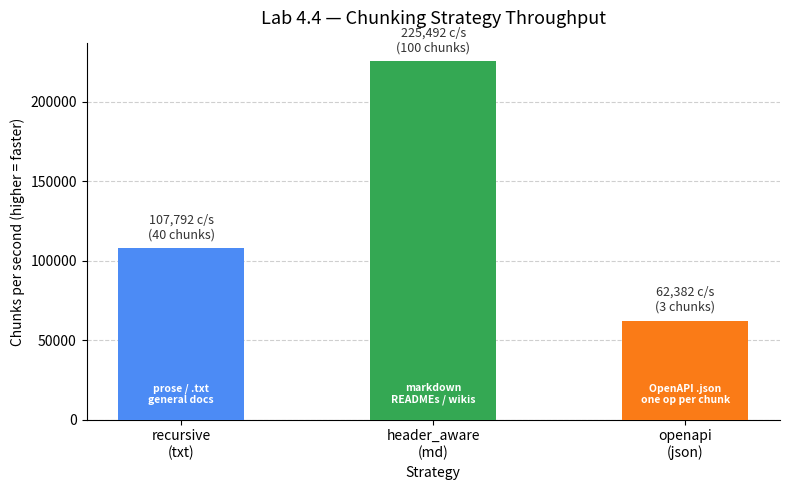

This chart was generated by the following Python code:
"""
hybrid_chunking_strategy.py
============================
Lab 4.4b — Production chunking strategies for the ai-platform ingestion pipeline.

Each strategy produces list[ChunkRecord] — a structure ready to insert into
the documents table (content TEXT, embedding VECTOR(768), metadata JSONB).
The embedding field is left as None here; embedders.py fills it downstream.

Strategies:
  - recursive_split()     .txt, prose, general docs       ← implemented
  - header_aware_split()  .md files                       ← implemented
  - chunk_openapi_spec()  .json OpenAPI specs             ← implemented
  - semantic_split()      long docs with topic shifts     ← STUB, needs embedder

NOTE on chunk_size units:
  Using characters, not tokens. Token counting requires a tokenizer (tiktoken
  or model-specific). At 4 chars ≈ 1 token for English prose, chunk_size=1200
  chars ≈ 300 tokens — a reasonable working size for most embedding models.
  TODO: replace with tiktoken when tokenizer is wired into the pipeline.
"""

from dataclasses import dataclass, field
from pathlib import Path
from typing import Callable as _Callable
import json as _json
import re
import time
import statistics
import matplotlib
matplotlib.use("Agg")
import matplotlib.pyplot as plt


# ---------------------------------------------------------------------------
# ChunkRecord — maps directly to the documents table schema
# ---------------------------------------------------------------------------

@dataclass
class ChunkRecord:
    """
    One row ready for insertion into the documents table.

    Fields map to schema:
      content   → TEXT       the text that gets embedded
      embedding → VECTOR(768) None here; embedders.py fills this
      metadata  → JSONB      everything needed for citation + filtering

    Why a dataclass and not a dict:
      Autocomplete works. Typos in field names are caught at definition time,
      not silently at insert time. Adding a field here shows up everywhere.
    """
    content:   str
    metadata:  dict         = field(default_factory=dict)
    embedding: list[float] | None = field(default=None, repr=False)

    def __post_init__(self):
        self.content = self.content.strip()

    def __repr__(self) -> str:
        preview = self.content[:60].replace("\n", " ")
        return (
            f"ChunkRecord("
            f"chars={len(self.content)}, "
            f"index={self.metadata.get('chunk_index', '?')}/"
            f"{self.metadata.get('chunk_total', '?')}, "
            f"source='{self.metadata.get('source', 'unknown')}', "
            f"preview='{preview}...')"
        )


# ---------------------------------------------------------------------------
# Strategy 1: Recursive split
# For: .txt, prose, general documentation
# ---------------------------------------------------------------------------

def recursive_split(
    text:       str,
    source:     str | Path = "unknown",
    chunk_size: int = 1200,     # characters (~300 tokens for English prose)
    overlap:    int = 100,      # characters carried over to next chunk
) -> list[ChunkRecord]:
    """
    Split text by trying paragraph boundaries first, then sentences, then
    characters. Keeps the highest-level semantic boundary that fits within
    chunk_size.

    Args:
        text:       full document text
        source:     filename or path — stored in metadata for citation
        chunk_size: max characters per chunk (~300 tokens at 4 chars/token)
        overlap:    characters of context carried into the next chunk.
                    Prevents a sentence split from losing context at boundaries.

    Returns:
        list[ChunkRecord] with content + metadata, embedding=None

    Why this order (paragraph → sentence → character):
        Paragraphs are the strongest semantic unit in prose. If a paragraph
        fits, keep it whole. If not, fall back to sentence boundaries. Only
        split mid-sentence as a last resort for very long sentences.
    """

    def _split_recursive(text: str, separators: list[str]) -> list[str]:
        """
        Recursively split text using the first separator that produces
        chunks within chunk_size. Falls back to next separator if needed.
        """
        if not separators:
            # Base case: character split with overlap
            segments, start = [], 0
            while start < len(text):
                segments.append(text[start:start + chunk_size])
                start += chunk_size - overlap
            return segments

        sep = separators[0]
        parts = [p.strip() for p in text.split(sep) if p.strip()]
        segments, current = [], ""

        for part in parts:
            candidate = (current + sep + part).strip() if current else part

            if len(candidate) <= chunk_size:
                # Still fits — keep accumulating
                current = candidate
            else:
                if current:
                    segments.append(current)
                # This part alone is too big — recurse with next separator
                if len(part) > chunk_size:
                    segments.extend(_split_recursive(part, separators[1:]))
                    current = ""
                else:
                    current = part

        if current:
            segments.append(current)

        return segments

    raw_segments = _split_recursive(
        text,
        separators=["\n\n", ". ", "! ", "? ", " "]
    )

    # Filter empty — track precise char positions during iteration (not text.find
    # which breaks on repeated content)
    valid, char_positions = [], []
    cursor = 0
    for seg in raw_segments:
        seg = seg.strip()
        if not seg:
            continue
        # Advance cursor to where this segment actually starts in original text
        pos = text.find(seg, cursor)
        if pos == -1:
            pos = cursor   # fallback — shouldn't happen
        valid.append(seg)
        char_positions.append(pos)
        cursor = pos + len(seg)

    total = len(valid)

    return [
        ChunkRecord(
            content=segment,
            metadata={
                # Citation fields — shown to the user in retrieval results
                "source":        str(source),
                "filename":      Path(source).name if source != "unknown" else "unknown",
                # Position fields — reconstruct document order from DB
                "chunk_index":   i,
                "chunk_total":   total,
                "char_start":    char_positions[i],
                "char_end":      char_positions[i] + len(segment),
                # Chunker config — debug retrieval issues, reproduce chunking
                "strategy":      "recursive",
                "chunk_size":    chunk_size,
                "overlap":       overlap,
                "word_count":    len(segment.split()),
            }
        )
        for i, segment in enumerate(valid)
    ]


# ---------------------------------------------------------------------------
# Strategy 2: Header-aware split
# For: .md files — markdown documentation, READMEs, wikis
# ---------------------------------------------------------------------------

def header_aware_split(
    text:       str,
    source:     str | Path = "unknown",
    chunk_size: int = 1200,
    overlap:    int = 100,
) -> list[ChunkRecord]:
    """
    Split markdown using header boundaries (# ## ###) as the primary split point.
    Each header + its body content = one logical chunk.

    If a section's content exceeds chunk_size, falls back to recursive_split
    on that section's body — but keeps the full header hierarchy in metadata
    so every sub-chunk still knows "I came from ## Architecture > ### Database".

    Args:
        text:       full markdown document text
        source:     filename or path — stored in metadata for citation
        chunk_size: max characters per chunk before fallback split kicks in
        overlap:    passed to recursive_split when fallback is needed

    Metadata per chunk (strategy-specific fields):
        header          — the immediate header title above this chunk
        header_level    — 1/2/3 corresponding to #/##/###
        header_path     — full hierarchy e.g. "Overview > Architecture > Database"
                          critical for citation: tells user exactly where in the
                          doc this chunk came from
        section_index   — position of this section among all top-level sections
        is_subsection   — True if this chunk came from a sub-header split

    Why header_path matters:
        A chunk titled "Configuration" is ambiguous. "Setup > Installation >
        Configuration" is a precise citation. header_path gives you that.
    """

    # --- Parse markdown into sections ---
    # Each section is (level, title, body_text, char_start)
    header_pattern = re.compile(r'^(#{1,6})\s+(.+)$', re.MULTILINE)

    sections = []
    matches  = list(header_pattern.finditer(text))

    for idx, match in enumerate(matches):
        level = len(match.group(1))     # number of # chars
        title = match.group(2).strip()
        start = match.start()
        # Body runs from end of this header line to start of next header
        body_start = match.end()
        body_end   = matches[idx + 1].start() if idx + 1 < len(matches) else len(text)
        body       = text[body_start:body_end].strip()

        sections.append({
            "level":  level,
            "title":  title,
            "body":   body,
            "char_start": start,
        })

    # Handle documents with no headers — fall back to recursive
    if not sections:
        chunks = recursive_split(text, source=source, chunk_size=chunk_size, overlap=overlap)
        for c in chunks:
            c.metadata["strategy"]       = "header_aware_fallback"
            c.metadata["fallback_reason"] = "no headers found in document"
        return chunks

    # --- Build header hierarchy (header_path) ---
    # Track current heading at each level to construct full path
    # e.g. if we're in ### Database under ## Architecture under # Overview:
    # header_path = "Overview > Architecture > Database"
    current_headers: dict[int, str] = {}

    def build_header_path(level: int, title: str) -> str:
        current_headers[level] = title
        # Clear any deeper levels (we've moved to a new section at this level)
        for deeper in list(current_headers.keys()):
            if deeper > level:
                del current_headers[deeper]
        path_parts = [current_headers[l] for l in sorted(current_headers)]
        return " > ".join(path_parts)

    # --- Build chunks ---
    chunks: list[ChunkRecord] = []
    section_index = 0

    for sec in sections:
        header_path = build_header_path(sec["level"], sec["title"])
        full_content = f"{'#' * sec['level']} {sec['title']}\n\n{sec['body']}".strip()

        base_metadata = {
            # Citation fields
            "source":         str(source),
            "filename":       Path(source).name if source != "unknown" else "unknown",
            # Header hierarchy — the key metadata this strategy adds
            "header":         sec["title"],
            "header_level":   sec["level"],
            "header_path":    header_path,
            # Position
            "section_index":  section_index,
            "char_start":     sec["char_start"],
            # Chunker config
            "strategy":       "header_aware",
            "chunk_size":     chunk_size,
            "overlap":        overlap,
        }

        if len(full_content) <= chunk_size:
            # Section fits — one clean chunk
            chunks.append(ChunkRecord(
                content=full_content,
                metadata={
                    **base_metadata,
                    "chunk_index":    0,
                    "chunk_total":    1,
                    "char_end":       sec["char_start"] + len(full_content),
                    "word_count":     len(full_content.split()),
                    "is_subsection":  False,
                }
            ))
        else:
            # Section too large — recursive fallback on body only
            # Header line goes into every sub-chunk's metadata, not its content
            sub_chunks = recursive_split(
                sec["body"], source=source,
                chunk_size=chunk_size, overlap=overlap
            )
            for sub in sub_chunks:
                sub.metadata.update({
                    **base_metadata,
                    # Override position fields from recursive with section-level ones
                    "chunk_index":   sub.metadata["chunk_index"],
                    "chunk_total":   sub.metadata["chunk_total"],
                    "is_subsection": True,
                    "word_count":    len(sub.content.split()),
                })
            chunks.extend(sub_chunks)

        section_index += 1

    # Final pass — set chunk_total across the whole document
    total = len(chunks)
    for i, c in enumerate(chunks):
        c.metadata["doc_chunk_index"] = i
        c.metadata["doc_chunk_total"] = total

    return chunks


# ---------------------------------------------------------------------------
# Strategy 3: OpenAPI-aware split
# For: .json OpenAPI / Swagger specs
# ---------------------------------------------------------------------------

def chunk_openapi_spec(
    text:       str,
    source:     str | Path = "unknown",
    chunk_size: int = 1200,
) -> list[ChunkRecord]:
    """
    One ChunkRecord per API operation (path + HTTP method).

    Accepts raw JSON string — parses internally so callers never
    touch json.loads. One operation = one self-contained queryable unit.

    If the rendered chunk exceeds chunk_size, the chunk is kept whole
    (splitting an operation mid-schema breaks semantic completeness) but
    flagged with oversize=True in metadata so the retrieval layer can
    log, monitor, or truncate at query time.

    Metadata per chunk:
        method          str   "post", "get", "delete" …
        path            str   "/api/v1/documents"
        operation_id    str   "createDocument" — None if absent
        summary         str   human-readable one-liner — "" if absent
        tags            list  ["documents", "ingestion"] — filterable
        has_request_body bool  True if operation defines a requestBody
        response_codes  list  ["200", "404", "422"]
                              stored as JSONB array → queryable with
                              PostgreSQL ?| operator:
                                metadata->'response_codes' ?| array['404','500']
        oversize        bool  True when len(content) > chunk_size
                              chunk is NOT truncated — just flagged
    """
    # --- Parse ---
    try:
        spec = _json.loads(text)
    except _json.JSONDecodeError as exc:
        raise ValueError(
            f"chunk_openapi_spec: invalid JSON in '{source}' "
            f"— {exc.msg} at line {exc.lineno}, col {exc.colno}"
        ) from exc

    if not isinstance(spec, dict):
        raise ValueError(
            f"chunk_openapi_spec: expected JSON object, got {type(spec).__name__}"
        )

    paths = spec.get("paths", {})
    if not paths:
        # Valid spec but no endpoints — return empty, not an error
        return []

    # Path-level parameters inherited by all operations under that path
    # (OpenAPI 3.x allows parameters at the path object level)
    HTTP_METHODS = {"get", "post", "put", "patch", "delete", "head", "options", "trace"}

    chunks: list[ChunkRecord] = []
    op_index = 0
    total_ops = sum(
        1
        for methods in paths.values()
        for method in methods
        if method.lower() in HTTP_METHODS
    )

    for path, path_item in paths.items():
        if not isinstance(path_item, dict):
            continue

        # Path-level shared parameters (inherited by all operations here)
        path_params = path_item.get("parameters", [])

        for method, operation in path_item.items():
            if method.lower() not in HTTP_METHODS:
                continue  # skip 'summary', 'description', 'parameters' at path level
            if not isinstance(operation, dict):
                continue

            # --- Extract fields ---
            operation_id = operation.get("operationId")          # may be None
            summary      = operation.get("summary", "")
            description  = operation.get("description", "")
            tags         = operation.get("tags", [])

            # Merge path-level + operation-level parameters
            op_params   = operation.get("parameters", [])
            all_params  = path_params + op_params

            request_body     = operation.get("requestBody", {})
            has_request_body = bool(request_body)

            responses     = operation.get("responses", {})
            response_codes = [str(code) for code in responses.keys()]

            # --- Build human-readable chunk text ---
            # Readable format produces better embeddings than raw JSON.
            lines = [
                f"Endpoint: {method.upper()} {path}",
            ]
            if operation_id:
                lines.append(f"Operation ID: {operation_id}")
            if summary:
                lines.append(f"Summary: {summary}")
            if description and description != summary:
                lines.append(f"Description: {description}")
            if tags:
                lines.append(f"Tags: {', '.join(tags)}")

            if all_params:
                lines.append("\nParameters:")
                for p in all_params:
                    if not isinstance(p, dict):
                        continue
                    name     = p.get("name", "?")
                    location = p.get("in", "?")       # query/path/header/cookie
                    required = p.get("required", False)
                    p_desc   = p.get("description", "")
                    req_str  = "required" if required else "optional"
                    line     = f"  - {name} ({location}, {req_str})"
                    if p_desc:
                        line += f": {p_desc}"
                    lines.append(line)

            if has_request_body:
                content_types = list(request_body.get("content", {}).keys())
                rb_required   = request_body.get("required", False)
                lines.append(
                    f"\nRequest Body: {', '.join(content_types) or 'unspecified'}"
                    f"{' (required)' if rb_required else ''}"
                )
                # Include schema summary if present — valuable for retrieval
                for ct, ct_obj in request_body.get("content", {}).items():
                    schema = ct_obj.get("schema", {})
                    if schema:
                        lines.append(
                            f"  Schema: {_json.dumps(schema, separators=(',', ':'))[:300]}"
                        )

            if responses:
                lines.append("\nResponses:")
                for code, resp in responses.items():
                    if not isinstance(resp, dict):
                        continue
                    resp_desc = resp.get("description", "")
                    lines.append(f"  {code}: {resp_desc}")

            chunk_text = "\n".join(lines).strip()

            # --- Overflow detection ---
            oversize = len(chunk_text) > chunk_size
            # Never split — keep operation whole, just flag it

            chunks.append(ChunkRecord(
                content=chunk_text,
                metadata={
                    # Citation
                    "source":           str(source),
                    "filename":         Path(source).name if source != "unknown" else "unknown",
                    # Operation identity
                    "method":           method.lower(),
                    "path":             path,
                    "operation_id":     operation_id,
                    "summary":          summary,
                    "tags":             tags,                  # list[str]
                    "has_request_body": has_request_body,
                    "response_codes":   response_codes,        # list[str] — ?| filterable
                    # Position
                    "chunk_index":      op_index,
                    "chunk_total":      total_ops,
                    # Chunker
                    "strategy":         "openapi_operation",
                    "chunk_size":       chunk_size,
                    "oversize":         oversize,
                    "word_count":       len(chunk_text.split()),
                }
            ))

            op_index += 1

    return chunks


# ---------------------------------------------------------------------------
# Strategy 4: Semantic split  (STUB — requires embedder)
# For: long documents with topic shifts
# ---------------------------------------------------------------------------

def semantic_split(
    text:       str,
    source:     str | Path = "unknown",
    chunk_size: int = 1200,
) -> list[ChunkRecord]:
    """
    Split by embedding-similarity between adjacent sentence windows.
    A drop in cosine similarity signals a topic boundary — split there.

    STUB — implement after embedders.py is wired into the pipeline.

    Algorithm when ready:
      1. Split text into sentences (use the SENTENCE_END pattern from above)
      2. Embed each sentence (or a sliding window of 3 sentences)
      3. Compute cosine similarity between adjacent windows
      4. Where similarity < threshold (default ~0.5), start new chunk
      5. Merge small adjacent chunks up to chunk_size

    Why this is deferred:
      Calling an embedding model here creates a circular dependency —
      the chunker runs before the embedder in the pipeline. The simplest
      resolution: expose a chunker factory that accepts an embed_fn callable,
      injected when the embedder is available.

    Planned signature when implemented:
      semantic_split(text, source, chunk_size, embed_fn, threshold=0.5)
    """
    raise NotImplementedError(
        "semantic_split requires an embedding function. "
        "Implement after embedders.py is wired — see docstring for algorithm."
    )


# ---------------------------------------------------------------------------
# CHUNKER_REGISTRY — single dispatch table for the ingestion pipeline
# ---------------------------------------------------------------------------

# Type: takes (text, source, **kwargs) → list[ChunkRecord]
_ChunkerFn = _Callable[..., list[ChunkRecord]]

CHUNKER_REGISTRY: dict[str, _ChunkerFn | None] = {
    "txt":  recursive_split,       # prose, plain text, logs
    "md":   header_aware_split,    # markdown — headers are the structure
    "json": chunk_openapi_spec,    # OpenAPI / Swagger specs
    "pdf":  None,                  # Week 13 — Docling multimodal parser
    # Add as needed:
    # "yaml": chunk_openapi_spec,  # OpenAPI also ships as YAML — wire if needed
    # "rst":  recursive_split,     # reStructuredText — no header parser yet
}


def get_chunker(extension: str) -> _ChunkerFn:
    """
    Return the chunker function for a given file extension.

    Raises ValueError for unknown extensions.
    Raises NotImplementedError for known-but-unbuilt types (e.g. pdf).

    Why two different exceptions:
      ValueError  = caller passed something we've never heard of (bad input)
      NotImplementedError = we know about this type, it's on the roadmap
    """
    ext = extension.lower().lstrip(".")
    if ext not in CHUNKER_REGISTRY:
        supported = [f".{k}" for k, v in CHUNKER_REGISTRY.items() if v is not None]
        raise ValueError(
            f"No chunker registered for .{ext}. "
            f"Supported: {supported}"
        )
    chunker = CHUNKER_REGISTRY[ext]
    if chunker is None:
        raise NotImplementedError(
            f"Chunker for .{ext} is planned but not yet implemented. "
            f"See Week 13 (Docling multimodal ingestion)."
        )
    return chunker


# ---------------------------------------------------------------------------
# Smoke tests
# ---------------------------------------------------------------------------

_LAB_44_OPENAPI = """
{
  "openapi": "3.0.3",
  "info": {"title": "ai-platform", "version": "1.0.0"},
  "paths": {
    "/ingest": {
      "post": {
        "operationId": "ingestDocument",
        "summary": "Upload and ingest a document into the knowledge base",
        "tags": ["ingestion"],
        "parameters": [
          {
            "name": "namespace",
            "in": "query",
            "required": true,
            "description": "Target namespace for tenant isolation"
          }
        ],
        "requestBody": {
          "required": true,
          "content": {
            "application/json": {
              "schema": {
                "type": "object",
                "properties": {
                  "content":     {"type": "string"},
                  "document_id": {"type": "string"},
                  "file_type":   {"type": "string", "enum": ["txt","md","json"]}
                },
                "required": ["content", "document_id"]
              }
            }
          }
        },
        "responses": {
          "200": {"description": "Document ingested successfully"},
          "400": {"description": "Bad request — invalid payload"},
          "422": {"description": "Unprocessable entity — validation error"},
          "429": {"description": "Rate limit exceeded"}
        }
      }
    },
    "/search": {
      "post": {
        "operationId": "searchKnowledgeBase",
        "summary": "Hybrid search across the knowledge base",
        "tags": ["retrieval"],
        "parameters": [
          {
            "name": "namespace",
            "in": "query",
            "required": true,
            "description": "Namespace to search within"
          }
        ],
        "requestBody": {
          "required": true,
          "content": {
            "application/json": {
              "schema": {
                "type": "object",
                "properties": {
                  "query": {"type": "string"},
                  "top_k": {"type": "integer", "default": 10}
                },
                "required": ["query"]
              }
            }
          }
        },
        "responses": {
          "200": {"description": "Search results with citations"},
          "422": {"description": "Validation error"}
        }
      }
    },
    "/health": {
      "get": {
        "operationId": "healthCheck",
        "summary": "Platform health — DB, Redis, model availability",
        "tags": ["ops"],
        "responses": {
          "200": {"description": "All systems operational"},
          "503": {"description": "One or more dependencies unavailable"}
        }
      }
    }
  }
}
"""

# ---------------------------------------------------------------------------
# Benchmark chart
# ---------------------------------------------------------------------------

def _save_benchmark_chart(
    results: dict[str, tuple[float, int]],
    out_path: str = "benchmarks/lab_4.4_chunking_benchmarks.png",
) -> None:
    """
    Bar chart: chunks/sec per strategy.
    Saves to benchmarks/ alongside other lab PNGs.

    Args:
        results:  {label: (chunks_per_sec, chunk_count)}
        out_path: output path relative to project root
    """
    Path(out_path).parent.mkdir(parents=True, exist_ok=True)

    labels   = list(results.keys())
    cps_vals = [results[l][0] for l in labels]
    counts   = [results[l][1] for l in labels]

    fig, ax = plt.subplots(figsize=(8, 5))

    colors = ["#4C8BF5", "#34A853", "#FA7B17"]
    bars = ax.bar(labels, cps_vals, color=colors[:len(labels)], width=0.5, zorder=3)

    # Value labels on top of each bar
    for bar, cps, n in zip(bars, cps_vals, counts):
        ax.text(
            bar.get_x() + bar.get_width() / 2,
            bar.get_height() + max(cps_vals) * 0.02,
            f"{cps:,.0f} c/s\n({n} chunks)",
            ha="center", va="bottom", fontsize=9, color="#333333",
        )

    ax.set_title("Lab 4.4 — Chunking Strategy Throughput", fontsize=13, pad=14)
    ax.set_ylabel("Chunks per second (higher = faster)", fontsize=10)
    ax.set_xlabel("Strategy", fontsize=10)
    ax.yaxis.grid(True, linestyle="--", alpha=0.6, zorder=0)
    ax.set_axisbelow(True)
    ax.spines[["top", "right"]].set_visible(False)

    # Annotation explaining what each strategy is suited for
    notes = [
        "prose / .txt\ngeneral docs",
        "markdown\nREADMEs / wikis",
        "OpenAPI .json\none op per chunk",
    ]
    for bar, note in zip(bars, notes):
        ax.text(
            bar.get_x() + bar.get_width() / 2,
            max(cps_vals) * 0.04,
            note,
            ha="center", va="bottom", fontsize=7.5,
            color="white", fontweight="bold",
        )

    plt.tight_layout()
    plt.savefig(out_path, dpi=150)
    plt.close(fig)
    print(f"\nChart saved → {out_path}")


if __name__ == "__main__":
    # --- Test 1: recursive_split ---
    print("=" * 60)
    print("TEST 1: recursive_split")
    print("=" * 60)

    sample_prose = """
Retrieval-augmented generation combines retrieval systems with generative models.
Instead of encoding all knowledge into model weights, RAG retrieves relevant
documents at inference time and provides them as context.

The retrieval component uses dense vector search. Each document is split into
chunks, embedded into a high-dimensional vector space, and stored in a vector
database. At query time, the query is embedded and nearest neighbors are retrieved.

Chunking strategy is one of the most impactful decisions in a RAG pipeline.
A chunk that cuts mid-sentence produces an embedding of an incomplete thought.
When retrieved, it provides partial context that can mislead the language model.

Recursive chunking tries paragraph boundaries first, then sentence boundaries,
then character boundaries. This hierarchy respects document structure at the
highest level possible given the size constraint.
    """.strip()

    chunks = recursive_split(sample_prose, source="docs/rag_overview.txt", chunk_size=300, overlap=50)
    print(f"Produced {len(chunks)} chunks\n")
    for c in chunks:
        print(c)
        print(f"  char_start={c.metadata['char_start']}  char_end={c.metadata['char_end']}  words={c.metadata['word_count']}")
    print()

    assert all(c.embedding is None for c in chunks)
    assert all("char_start" in c.metadata and "char_end" in c.metadata for c in chunks)
    assert all("word_count" in c.metadata for c in chunks)
    # Verify char positions are non-decreasing
    positions = [c.metadata["char_start"] for c in chunks]
    assert positions == sorted(positions), "char_start positions out of order"
    print("recursive_split assertions passed\n")

    # --- Test 2: header_aware_split ---
    print("=" * 60)
    print("TEST 2: header_aware_split")
    print("=" * 60)

    sample_md = """
# Overview

This platform handles production-grade AI document ingestion.
It solves memory, concurrency, and database bottlenecks at scale.

## Architecture

The system is built around three core concerns: memory efficiency,
async concurrency, and bulk database writes.

### Database Layer

We use PostgreSQL with pgvector. Connection pooling via asyncpg.
COPY-based bulk inserts achieve 102K rows/second.

### Ingestion Pipeline

Documents flow through: read → clean → chunk → embed → store.
Each stage is a generator to maintain O(1) memory usage.

## Deployment

Docker Compose for local development. The stack requires
PostgreSQL 15+ with the pgvector extension installed.
    """.strip()

    md_chunks = header_aware_split(sample_md, source="docs/architecture.md", chunk_size=400)
    print(f"Produced {len(md_chunks)} chunks\n")
    for c in md_chunks:
        print(c)
        print(f"  header_path: '{c.metadata['header_path']}'")
        print(f"  header_level: {c.metadata['header_level']}  section_index: {c.metadata['section_index']}")
        print()

    assert all(c.embedding is None for c in md_chunks)
    assert all("header_path" in c.metadata for c in md_chunks)
    assert all("header" in c.metadata for c in md_chunks)
    # header_path for a nested section should contain parent
    nested = [c for c in md_chunks if c.metadata["header_level"] == 3]
    assert all(" > " in c.metadata["header_path"] for c in nested), \
        "nested headers should have full path"
    print("header_aware_split assertions passed\n")

    # --- Test 3: chunk_openapi_spec ---
    print("=" * 60)
    print("TEST 3: chunk_openapi_spec")
    print("=" * 60)

    api_chunks = chunk_openapi_spec(
        _LAB_44_OPENAPI,
        source="docs/openapi.json",
        chunk_size=1200,
    )

    print(f"Produced {len(api_chunks)} operation chunks\n")
    for c in api_chunks:
        print(c)
        m = c.metadata
        print(f"  method={m['method'].upper()}  path={m['path']}")
        print(f"  operation_id={m['operation_id']}")
        print(f"  tags={m['tags']}")
        print(f"  has_request_body={m['has_request_body']}")
        print(f"  response_codes={m['response_codes']}")
        print(f"  oversize={m['oversize']}")
        print()

    # Assertions
    assert len(api_chunks) == 3, f"Expected 3 ops, got {len(api_chunks)}"
    assert all(c.embedding is None for c in api_chunks)

    # Every chunk has the required metadata fields
    required_fields = {
        "method", "path", "operation_id", "summary",
        "tags", "has_request_body", "response_codes", "oversize"
    }
    for c in api_chunks:
        missing = required_fields - c.metadata.keys()
        assert not missing, f"Missing metadata fields: {missing}"

    # response_codes must be list[str] — needed for PostgreSQL ?| operator
    for c in api_chunks:
        assert isinstance(c.metadata["response_codes"], list)
        assert all(isinstance(code, str) for code in c.metadata["response_codes"])

    # tags must be list
    for c in api_chunks:
        assert isinstance(c.metadata["tags"], list)

    # POST /ingest should have has_request_body=True
    ingest = next(c for c in api_chunks if c.metadata["path"] == "/ingest")
    assert ingest.metadata["has_request_body"] is True
    assert "429" in ingest.metadata["response_codes"]

    # GET /health should have has_request_body=False
    health = next(c for c in api_chunks if c.metadata["path"] == "/health")
    assert health.metadata["has_request_body"] is False

    print("chunk_openapi_spec assertions passed\n")

    # --- Test 4: get_chunker dispatch ---
    print("=" * 60)
    print("TEST 4: CHUNKER_REGISTRY + get_chunker")
    print("=" * 60)

    assert get_chunker("txt")  is recursive_split
    assert get_chunker(".md")  is header_aware_split   # leading dot stripped
    assert get_chunker("JSON") is chunk_openapi_spec   # case-insensitive
    print("Extension dispatch: txt ✓  md ✓  json ✓")

    try:
        get_chunker("pdf")
        assert False, "should have raised"
    except NotImplementedError as e:
        print(f"pdf → NotImplementedError ✓  ({e})")

    try:
        get_chunker("xlsx")
        assert False, "should have raised"
    except ValueError as e:
        print(f"xlsx → ValueError ✓  ({e})")

    # --- Benchmark 5: Strategy comparison ---
    print("=" * 60)
    print("BENCHMARK 5: chunks/sec per strategy")
    print("=" * 60)

    # Build a ~20KB prose doc by repeating sample_prose
    large_prose = (sample_prose + "\n\n") * 50        # ~20KB
    large_md    = (sample_md    + "\n\n") * 20        # ~20KB markdown
    RUNS = 10

    def _bench(fn, text, **kwargs) -> tuple[float, int]:
        """Run fn RUNS times, return (mean_chunks_per_sec, chunk_count)."""
        times = []
        count = 0
        for _ in range(RUNS):
            t0 = time.perf_counter()
            result = fn(text, source="bench", **kwargs)
            times.append(time.perf_counter() - t0)
            count = len(result)
        mean_sec = statistics.mean(times)
        return count / mean_sec, count

    strategies = {
        "recursive\n(txt)":      (_bench, recursive_split,    large_prose,     {}),
        "header_aware\n(md)":    (_bench, header_aware_split, large_md,        {}),
        "openapi\n(json)":       (_bench, chunk_openapi_spec, _LAB_44_OPENAPI, {}),
    }

    results: dict[str, tuple[float, int]] = {}
    for label, (bench_fn, strategy_fn, text, kwargs) in strategies.items():
        cps, n = bench_fn(strategy_fn, text, **kwargs)
        results[label] = (cps, n)
        print(f"  {label.replace(chr(10), ' '):<28}  {cps:>8.1f} chunks/sec   ({n} chunks per run)")

    _save_benchmark_chart(results)
    print("\nAll Lab 4.4 tests passed.")
